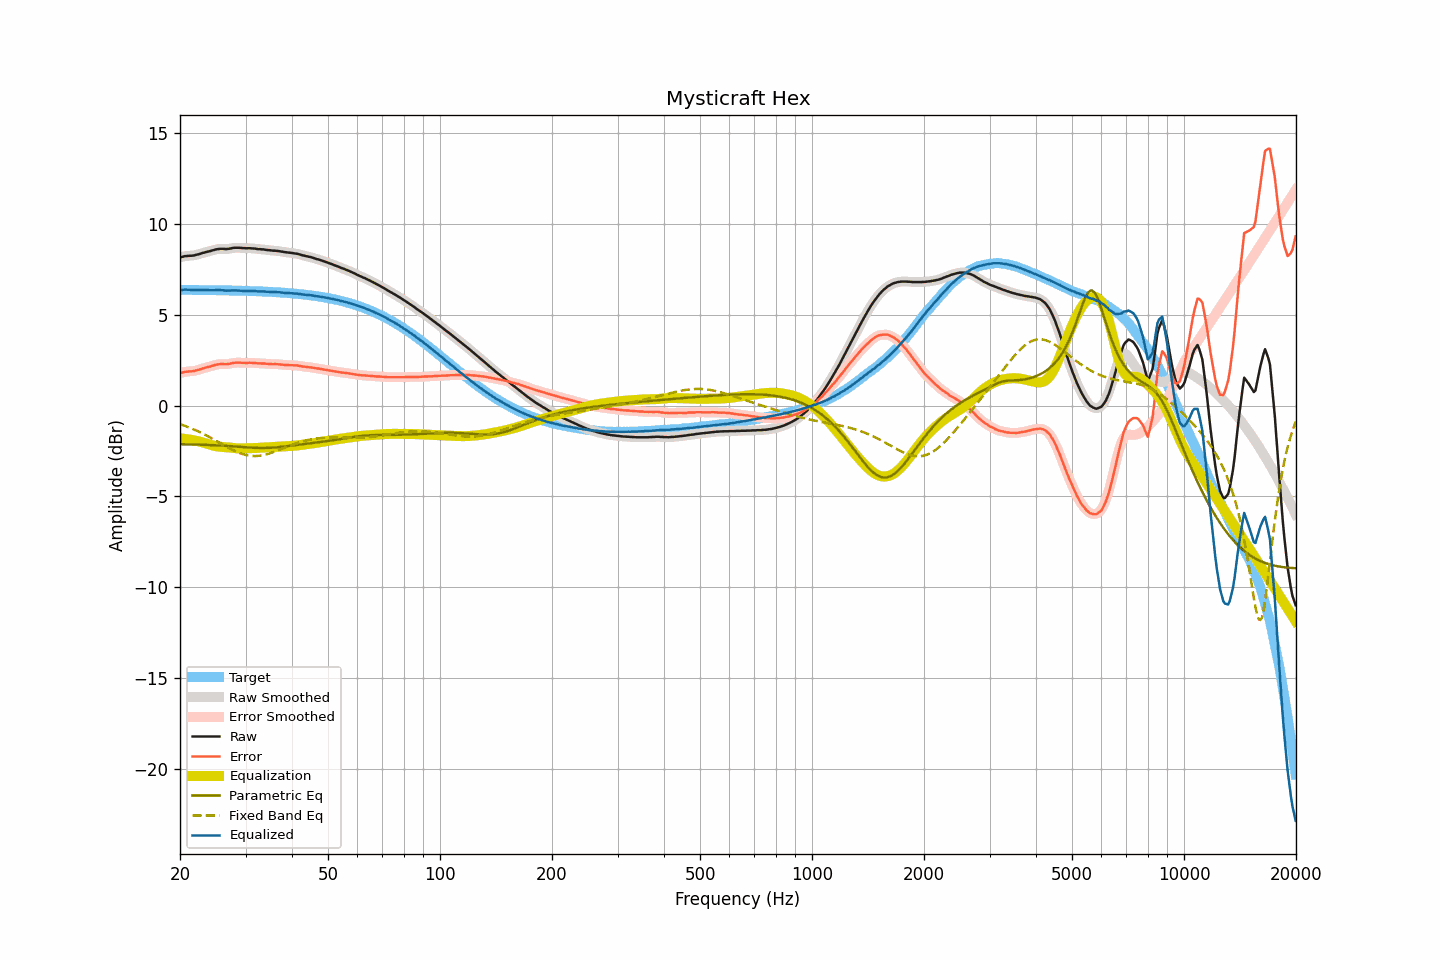

Data behind this chart, as committed beside it:
frequency, raw, smoothed, error, error_smoothed, equalization, parametric_eq, fixed_band_eq, equalized_raw, equalized_smoothed, target
20.00, 8.15, 8.15, 1.79, 1.78, -1.80, -2.13, -1.02, 6.35, 6.35, 6.37
20.20, 8.17, 8.18, 1.81, 1.81, -1.81, -2.13, -1.05, 6.36, 6.36, 6.37
20.40, 8.19, 8.20, 1.83, 1.83, -1.82, -2.13, -1.08, 6.37, 6.37, 6.37
20.61, 8.22, 8.21, 1.86, 1.85, -1.83, -2.13, -1.12, 6.39, 6.38, 6.36
20.81, 8.22, 8.23, 1.86, 1.86, -1.85, -2.13, -1.15, 6.38, 6.38, 6.36
21.02, 8.23, 8.23, 1.87, 1.87, -1.86, -2.14, -1.18, 6.37, 6.38, 6.36
21.23, 8.24, 8.24, 1.88, 1.88, -1.87, -2.14, -1.22, 6.37, 6.37, 6.36
21.44, 8.24, 8.24, 1.88, 1.88, -1.89, -2.14, -1.26, 6.35, 6.36, 6.36
21.66, 8.25, 8.25, 1.89, 1.89, -1.90, -2.14, -1.29, 6.35, 6.35, 6.36
21.87, 8.26, 8.27, 1.90, 1.91, -1.92, -2.15, -1.33, 6.35, 6.35, 6.36
22.09, 8.29, 8.29, 1.93, 1.93, -1.93, -2.15, -1.37, 6.36, 6.35, 6.36
22.31, 8.31, 8.31, 1.95, 1.95, -1.95, -2.15, -1.41, 6.36, 6.36, 6.36
22.54, 8.33, 8.34, 1.98, 1.98, -1.98, -2.15, -1.45, 6.35, 6.36, 6.36
22.76, 8.36, 8.36, 2.01, 2.01, -2.00, -2.16, -1.49, 6.36, 6.36, 6.36
22.99, 8.39, 8.39, 2.04, 2.03, -2.03, -2.16, -1.54, 6.36, 6.36, 6.36
23.22, 8.41, 8.42, 2.06, 2.06, -2.06, -2.16, -1.58, 6.36, 6.36, 6.35
23.45, 8.44, 8.44, 2.09, 2.09, -2.08, -2.16, -1.63, 6.36, 6.36, 6.35
23.69, 8.46, 8.46, 2.11, 2.11, -2.11, -2.17, -1.67, 6.35, 6.35, 6.35
23.92, 8.48, 8.48, 2.13, 2.13, -2.14, -2.17, -1.72, 6.35, 6.35, 6.35
24.16, 8.50, 8.51, 2.15, 2.16, -2.16, -2.17, -1.77, 6.34, 6.34, 6.35
24.40, 8.53, 8.53, 2.18, 2.18, -2.19, -2.18, -1.82, 6.35, 6.34, 6.35
24.65, 8.55, 8.56, 2.21, 2.21, -2.21, -2.18, -1.87, 6.34, 6.35, 6.35
24.89, 8.58, 8.58, 2.24, 2.23, -2.23, -2.19, -1.92, 6.35, 6.35, 6.35
25.14, 8.60, 8.60, 2.26, 2.26, -2.25, -2.19, -1.97, 6.36, 6.35, 6.35
25.39, 8.61, 8.62, 2.27, 2.27, -2.26, -2.20, -2.02, 6.35, 6.35, 6.34
25.65, 8.62, 8.62, 2.28, 2.28, -2.27, -2.20, -2.07, 6.35, 6.35, 6.34
25.91, 8.62, 8.62, 2.28, 2.28, -2.28, -2.20, -2.12, 6.35, 6.35, 6.34
26.16, 8.62, 8.62, 2.28, 2.28, -2.28, -2.21, -2.17, 6.34, 6.34, 6.34
26.43, 8.61, 8.62, 2.28, 2.28, -2.29, -2.22, -2.22, 6.33, 6.33, 6.34
26.69, 8.61, 8.62, 2.28, 2.28, -2.29, -2.22, -2.27, 6.32, 6.32, 6.34
26.96, 8.62, 8.62, 2.29, 2.29, -2.30, -2.23, -2.32, 6.32, 6.32, 6.33
27.23, 8.63, 8.64, 2.30, 2.30, -2.31, -2.23, -2.37, 6.32, 6.32, 6.33
27.50, 8.65, 8.65, 2.32, 2.32, -2.32, -2.24, -2.41, 6.33, 6.33, 6.33
27.77, 8.67, 8.67, 2.34, 2.34, -2.33, -2.24, -2.46, 6.34, 6.34, 6.33
28.05, 8.68, 8.68, 2.36, 2.35, -2.34, -2.25, -2.50, 6.34, 6.34, 6.33
28.33, 8.68, 8.69, 2.36, 2.36, -2.35, -2.26, -2.54, 6.33, 6.33, 6.32
28.62, 8.68, 8.68, 2.36, 2.36, -2.36, -2.26, -2.58, 6.33, 6.33, 6.32
28.90, 8.68, 8.68, 2.36, 2.36, -2.36, -2.27, -2.61, 6.32, 6.32, 6.32
29.19, 8.67, 8.67, 2.36, 2.36, -2.36, -2.28, -2.64, 6.32, 6.32, 6.32
29.48, 8.66, 8.67, 2.35, 2.35, -2.36, -2.28, -2.67, 6.31, 6.31, 6.32
29.78, 8.66, 8.66, 2.35, 2.35, -2.35, -2.29, -2.70, 6.31, 6.30, 6.31
30.08, 8.65, 8.66, 2.34, 2.35, -2.35, -2.30, -2.72, 6.30, 6.30, 6.31
30.38, 8.65, 8.66, 2.35, 2.35, -2.35, -2.30, -2.74, 6.30, 6.31, 6.31
30.68, 8.66, 8.65, 2.36, 2.35, -2.35, -2.31, -2.76, 6.31, 6.31, 6.30
30.99, 8.65, 8.65, 2.35, 2.35, -2.35, -2.32, -2.77, 6.31, 6.31, 6.30
31.30, 8.64, 8.65, 2.34, 2.35, -2.34, -2.32, -2.77, 6.30, 6.31, 6.30
31.61, 8.64, 8.64, 2.35, 2.34, -2.34, -2.33, -2.78, 6.30, 6.30, 6.30
31.93, 8.63, 8.63, 2.34, 2.34, -2.34, -2.33, -2.78, 6.30, 6.29, 6.29
32.24, 8.61, 8.62, 2.32, 2.33, -2.33, -2.33, -2.78, 6.28, 6.29, 6.29
32.57, 8.60, 8.61, 2.32, 2.32, -2.33, -2.33, -2.77, 6.28, 6.28, 6.29
32.89, 8.60, 8.60, 2.32, 2.32, -2.32, -2.34, -2.76, 6.28, 6.28, 6.28
33.22, 8.59, 8.60, 2.32, 2.32, -2.31, -2.34, -2.74, 6.28, 6.28, 6.28
33.55, 8.59, 8.59, 2.32, 2.31, -2.31, -2.34, -2.72, 6.28, 6.28, 6.27
33.89, 8.57, 8.58, 2.30, 2.31, -2.30, -2.34, -2.70, 6.27, 6.27, 6.27
34.23, 8.56, 8.56, 2.30, 2.30, -2.30, -2.33, -2.68, 6.26, 6.27, 6.27
34.57, 8.55, 8.55, 2.29, 2.29, -2.29, -2.33, -2.65, 6.26, 6.26, 6.26
34.92, 8.54, 8.54, 2.29, 2.29, -2.29, -2.33, -2.63, 6.25, 6.25, 6.26
35.27, 8.53, 8.53, 2.28, 2.28, -2.29, -2.32, -2.60, 6.25, 6.25, 6.25
35.62, 8.52, 8.53, 2.28, 2.28, -2.28, -2.31, -2.57, 6.24, 6.25, 6.25
35.97, 8.52, 8.52, 2.28, 2.28, -2.28, -2.31, -2.53, 6.25, 6.24, 6.24
... 635 more rows
